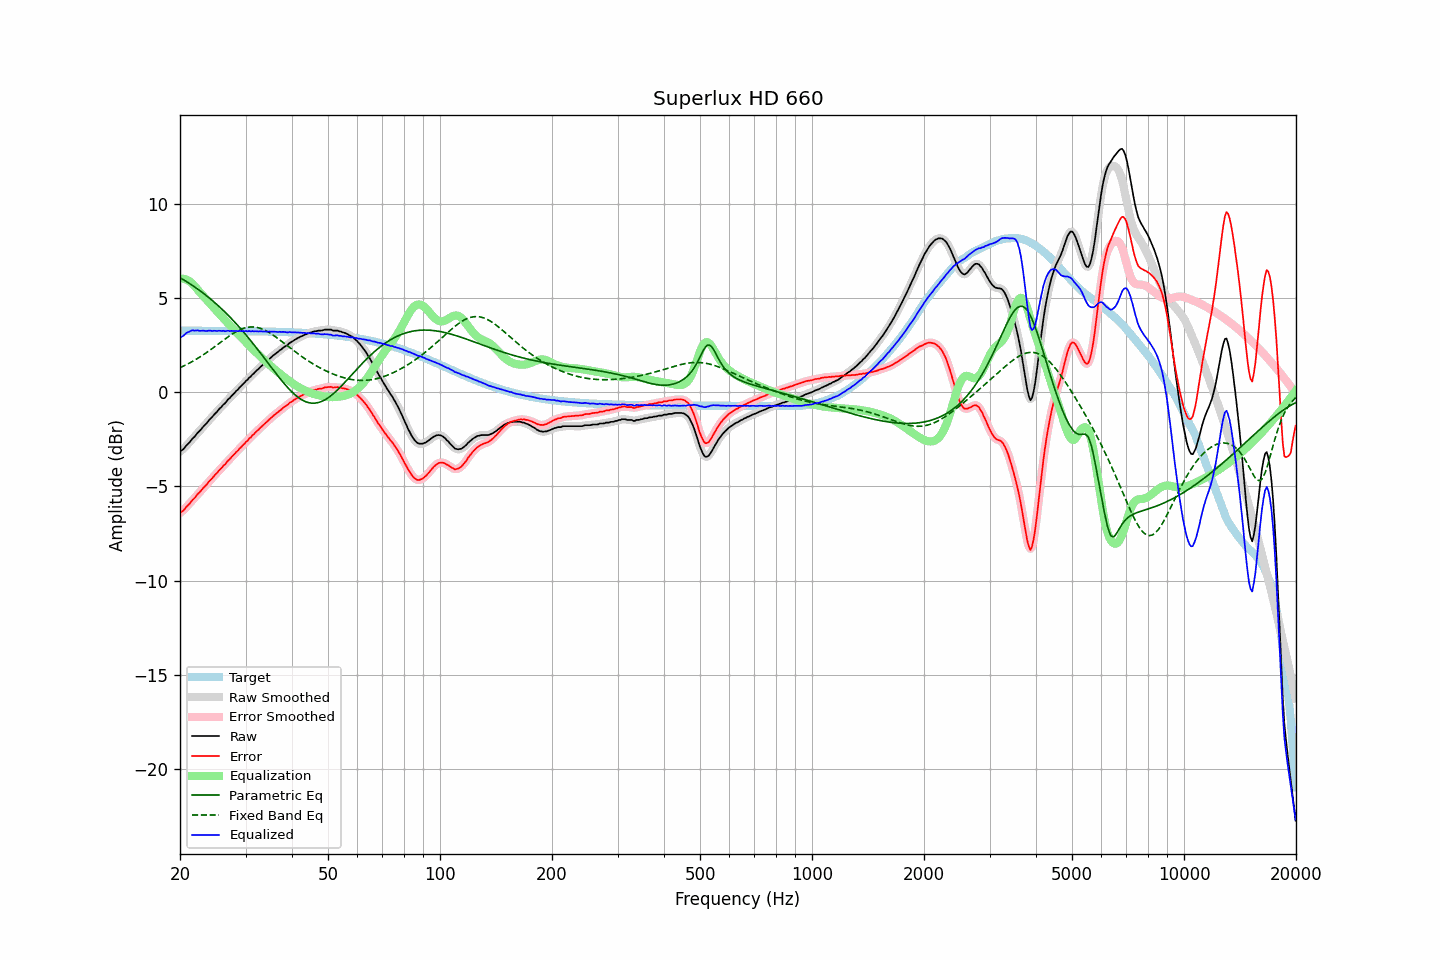

Source data for this figure (header and first rows):
frequency, raw, error, smoothed, error_smoothed, equalization, parametric_eq, fixed_band_eq, equalized_raw, equalized_smoothed, target
20.00, -3.15, -6.40, -3.15, -6.41, 6.02, 6.07, 1.29, 2.88, 2.87, 3.26
20.20, -3.09, -6.34, -3.09, -6.35, 6.02, 6.02, 1.33, 2.94, 2.93, 3.26
20.40, -3.04, -6.29, -3.01, -6.27, 6.01, 5.97, 1.37, 2.98, 3.00, 3.26
20.61, -2.94, -6.20, -2.93, -6.19, 5.99, 5.92, 1.41, 3.05, 3.06, 3.26
20.81, -2.83, -6.08, -2.84, -6.10, 5.96, 5.86, 1.46, 3.14, 3.12, 3.26
21.02, -2.75, -6.00, -2.74, -6.00, 5.92, 5.81, 1.50, 3.18, 3.18, 3.26
21.23, -2.66, -5.91, -2.64, -5.90, 5.87, 5.75, 1.54, 3.21, 3.23, 3.26
21.44, -2.54, -5.80, -2.55, -5.81, 5.81, 5.70, 1.59, 3.26, 3.26, 3.26
21.66, -2.45, -5.70, -2.46, -5.71, 5.73, 5.64, 1.64, 3.28, 3.27, 3.26
21.87, -2.37, -5.63, -2.36, -5.61, 5.63, 5.58, 1.69, 3.26, 3.27, 3.26
22.09, -2.26, -5.52, -2.26, -5.52, 5.53, 5.52, 1.74, 3.27, 3.27, 3.25
22.31, -2.16, -5.41, -2.17, -5.42, 5.43, 5.46, 1.79, 3.28, 3.26, 3.25
22.54, -2.08, -5.33, -2.07, -5.32, 5.33, 5.40, 1.84, 3.25, 3.26, 3.25
22.76, -1.99, -5.24, -1.98, -5.23, 5.23, 5.34, 1.90, 3.25, 3.26, 3.25
22.99, -1.88, -5.13, -1.89, -5.14, 5.14, 5.28, 1.95, 3.26, 3.25, 3.25
23.22, -1.79, -5.04, -1.79, -5.04, 5.04, 5.21, 2.01, 3.26, 3.25, 3.25
23.45, -1.71, -4.96, -1.70, -4.95, 4.95, 5.14, 2.07, 3.24, 3.25, 3.25
23.69, -1.61, -4.86, -1.60, -4.85, 4.85, 5.08, 2.13, 3.24, 3.25, 3.25
23.92, -1.50, -4.75, -1.51, -4.76, 4.76, 5.01, 2.19, 3.26, 3.25, 3.25
24.16, -1.41, -4.66, -1.41, -4.66, 4.66, 4.94, 2.25, 3.26, 3.25, 3.25
24.40, -1.32, -4.57, -1.31, -4.56, 4.57, 4.86, 2.31, 3.24, 3.25, 3.25
24.65, -1.22, -4.47, -1.22, -4.47, 4.47, 4.79, 2.37, 3.25, 3.25, 3.25
24.89, -1.12, -4.37, -1.13, -4.38, 4.38, 4.72, 2.43, 3.25, 3.25, 3.25
25.14, -1.04, -4.29, -1.03, -4.28, 4.28, 4.64, 2.50, 3.24, 3.25, 3.25
25.39, -0.93, -4.18, -0.94, -4.19, 4.19, 4.56, 2.56, 3.26, 3.25, 3.25
25.65, -0.85, -4.09, -0.85, -4.09, 4.10, 4.49, 2.63, 3.25, 3.25, 3.25
25.91, -0.77, -4.01, -0.76, -4.00, 4.01, 4.41, 2.69, 3.24, 3.25, 3.25
26.16, -0.66, -3.90, -0.67, -3.92, 3.91, 4.32, 2.75, 3.26, 3.24, 3.25
26.43, -0.60, -3.84, -0.58, -3.82, 3.82, 4.24, 2.82, 3.22, 3.24, 3.24
26.69, -0.49, -3.73, -0.49, -3.73, 3.73, 4.16, 2.88, 3.24, 3.24, 3.24
26.96, -0.38, -3.62, -0.40, -3.64, 3.64, 4.07, 2.94, 3.26, 3.24, 3.24
27.23, -0.32, -3.56, -0.30, -3.54, 3.55, 3.98, 3.00, 3.23, 3.25, 3.24
27.50, -0.21, -3.45, -0.21, -3.46, 3.46, 3.90, 3.06, 3.25, 3.24, 3.24
27.77, -0.12, -3.37, -0.12, -3.36, 3.36, 3.81, 3.11, 3.24, 3.24, 3.24
28.05, -0.04, -3.28, -0.03, -3.27, 3.27, 3.72, 3.16, 3.24, 3.24, 3.24
28.33, 0.06, -3.17, 0.06, -3.18, 3.18, 3.62, 3.21, 3.25, 3.24, 3.24
28.62, 0.13, -3.11, 0.14, -3.09, 3.09, 3.53, 3.26, 3.23, 3.24, 3.24
28.90, 0.24, -2.99, 0.23, -3.00, 3.00, 3.43, 3.30, 3.25, 3.24, 3.24
29.19, 0.31, -2.92, 0.32, -2.92, 2.92, 3.34, 3.33, 3.23, 3.23, 3.24
29.48, 0.41, -2.82, 0.41, -2.82, 2.83, 3.24, 3.37, 3.24, 3.24, 3.23
29.78, 0.48, -2.75, 0.49, -2.74, 2.74, 3.14, 3.40, 3.22, 3.23, 3.23
30.08, 0.59, -2.64, 0.58, -2.65, 2.65, 3.04, 3.42, 3.24, 3.23, 3.23
30.38, 0.65, -2.58, 0.66, -2.57, 2.56, 2.93, 3.44, 3.22, 3.23, 3.23
30.68, 0.76, -2.47, 0.75, -2.48, 2.48, 2.83, 3.45, 3.24, 3.23, 3.23
30.99, 0.82, -2.41, 0.83, -2.39, 2.39, 2.73, 3.46, 3.22, 3.23, 3.23
31.30, 0.93, -2.29, 0.92, -2.31, 2.31, 2.62, 3.46, 3.24, 3.23, 3.23
31.61, 0.99, -2.23, 1.00, -2.22, 2.22, 2.51, 3.45, 3.22, 3.23, 3.23
31.93, 1.09, -2.13, 1.09, -2.14, 2.14, 2.40, 3.44, 3.23, 3.22, 3.22
32.24, 1.16, -2.06, 1.17, -2.06, 2.06, 2.30, 3.43, 3.22, 3.22, 3.22
32.57, 1.24, -1.98, 1.25, -1.97, 1.97, 2.19, 3.41, 3.22, 3.22, 3.22
32.89, 1.33, -1.88, 1.33, -1.89, 1.89, 2.08, 3.38, 3.23, 3.22, 3.22
33.22, 1.40, -1.81, 1.41, -1.81, 1.81, 1.96, 3.35, 3.22, 3.22, 3.22
33.55, 1.48, -1.73, 1.49, -1.73, 1.73, 1.85, 3.31, 3.22, 3.22, 3.22
33.89, 1.56, -1.65, 1.56, -1.65, 1.65, 1.74, 3.27, 3.21, 3.21, 3.21
34.23, 1.63, -1.58, 1.64, -1.57, 1.57, 1.63, 3.23, 3.21, 3.21, 3.21
34.57, 1.71, -1.50, 1.71, -1.50, 1.49, 1.52, 3.18, 3.21, 3.21, 3.21
34.92, 1.79, -1.41, 1.79, -1.42, 1.42, 1.40, 3.13, 3.21, 3.21, 3.21
35.27, 1.86, -1.34, 1.87, -1.34, 1.34, 1.29, 3.08, 3.21, 3.21, 3.21
35.62, 1.94, -1.26, 1.94, -1.26, 1.27, 1.18, 3.02, 3.21, 3.21, 3.20
35.97, 2.00, -1.20, 2.01, -1.20, 1.20, 1.07, 2.96, 3.20, 3.20, 3.20
... 635 more rows
